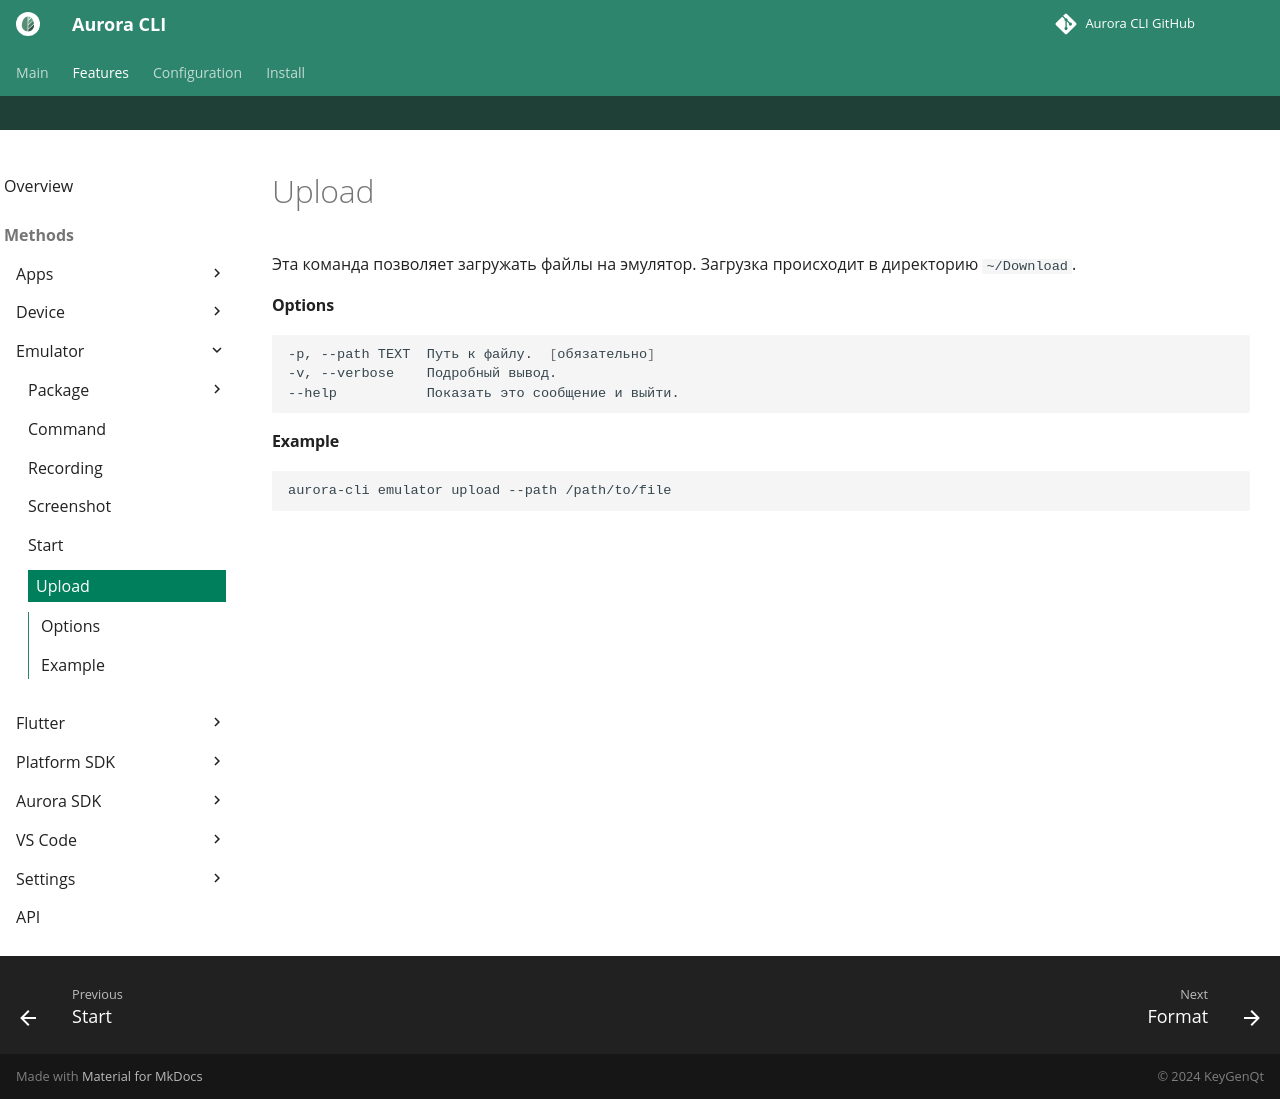

repository: keygenqt/aurora-cli · page: cli/emulator/upload/index.html · generator: mkdocs

Эта команда позволяет загружать файлы на эмулятор.
Загрузка происходит в директорию `~/Download`.

#### Options

```shell
-p, --path TEXT  Путь к файлу.  [обязательно]
-v, --verbose    Подробный вывод.
--help           Показать это сообщение и выйти.
```

#### Example

```shell
aurora-cli emulator upload --path /path/to/file
```
